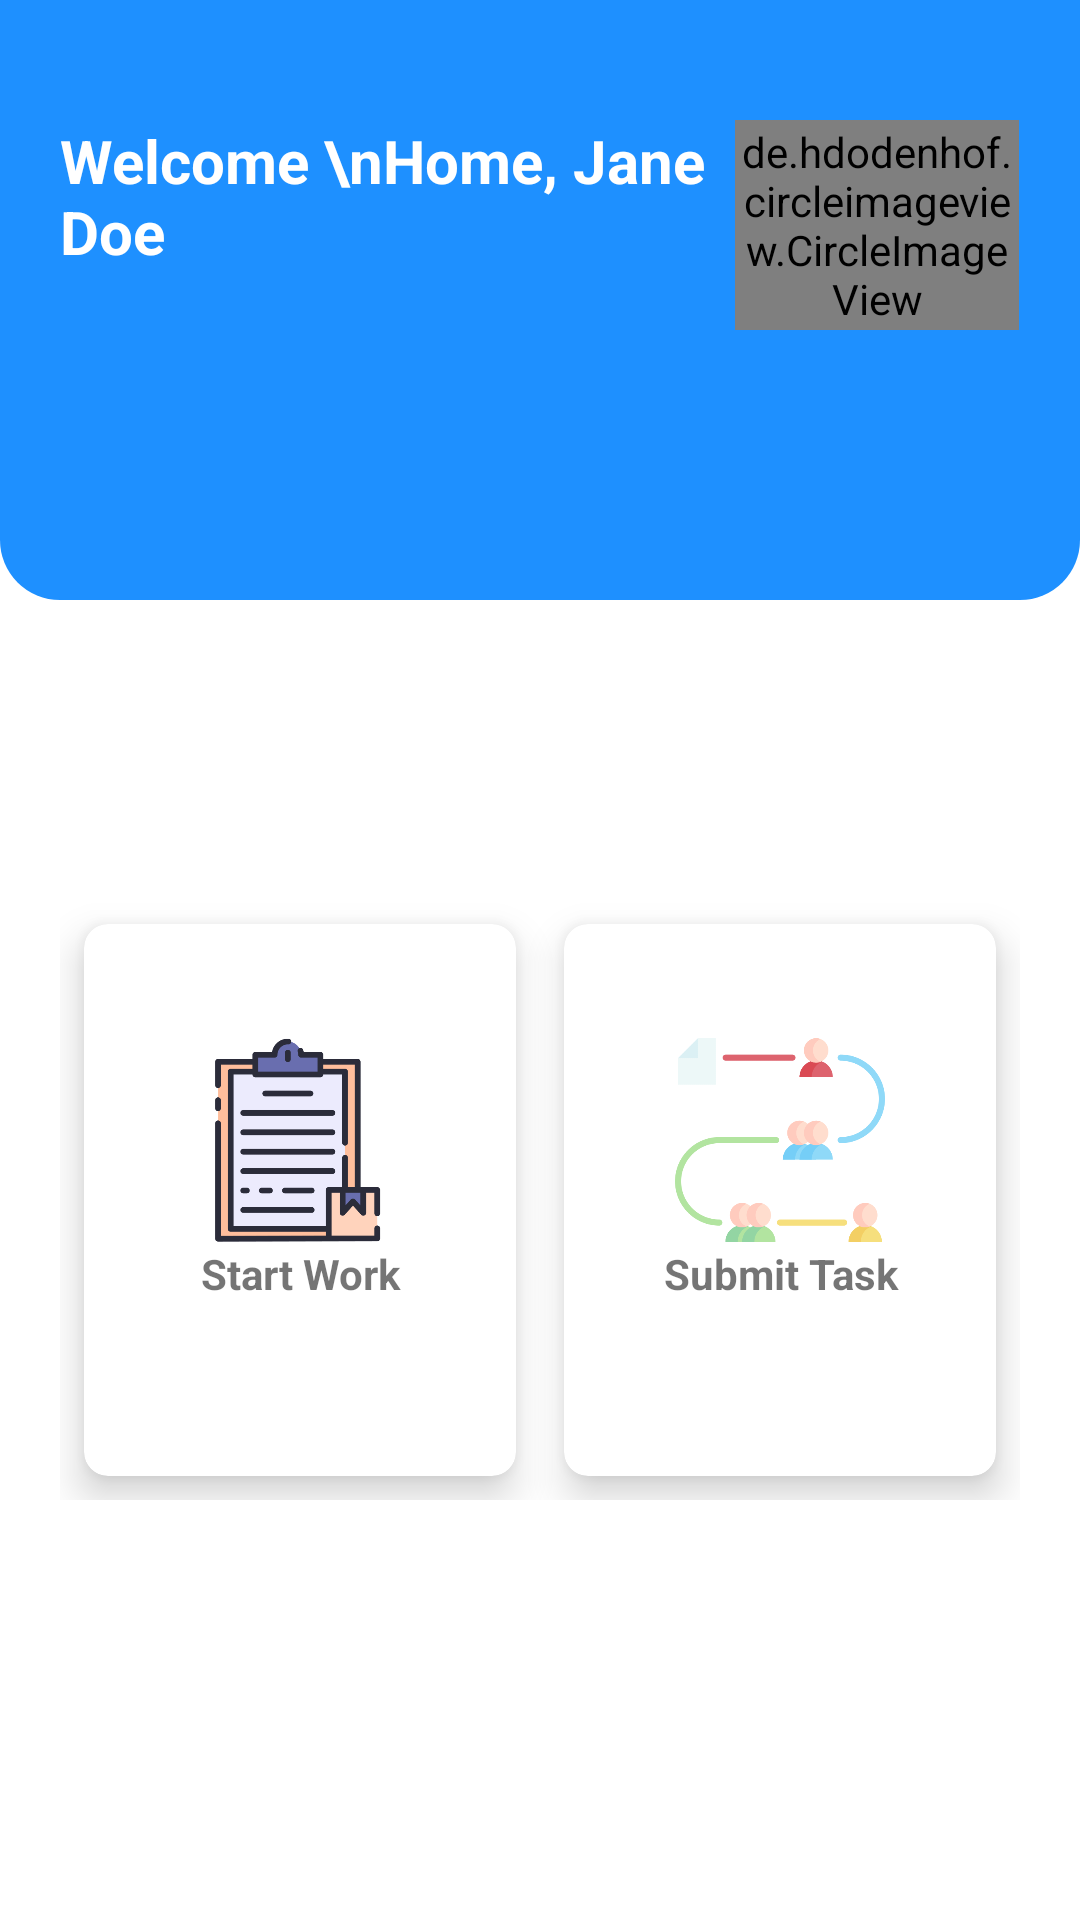

Android layout source for this screen:
<!-- AndroidManifest.xml: application theme Theme.AtTask -->
<!-- res/layout/fragment_home.xml -->
<?xml version="1.0" encoding="utf-8"?>
<FrameLayout xmlns:android="http://schemas.android.com/apk/res/android"
    xmlns:app="http://schemas.android.com/apk/res-auto"
    xmlns:tools="http://schemas.android.com/tools"
    android:layout_width="match_parent"
    android:layout_height="match_parent"

    tools:context=".ui.home.HomeFragment">

    
    <androidx.appcompat.widget.Toolbar
        android:layout_width="match_parent"
        android:layout_height="200dp"
        android:background="@drawable/bg_rounded_shape"/>
    <LinearLayout
        android:layout_width="match_parent"
        android:layout_height="match_parent"
        android:orientation="vertical"
        android:padding="20dp">



        <LinearLayout
            android:layout_width="match_parent"
            android:layout_height="wrap_content"
            android:layout_alignParentStart="true"
            android:layout_marginTop="20dp"
            android:layout_marginBottom="160dp"
            android:weightSum="1">


            <TextView
                android:id="@+id/userFullname"
                android:layout_width="0dp"
                android:layout_height="match_parent"
                android:text="Welcome \nHome, Jane Doe"
                android:textColor="@color/white"
                android:textStyle="bold"
                android:textSize="20dp"
                android:layout_weight="0.9"/>


            <de.hdodenhof.circleimageview.CircleImageView
                android:id="@+id/profile_image"
                android:layout_width="70dp"
                android:layout_height="70dp"
                android:src="@drawable/userimage"
                app:civ_border_color="@color/white"
                app:civ_border_width="2dp"
                android:layout_weight="0.1"/>
        </LinearLayout>

        <GridLayout
            android:layout_width="match_parent"
            android:layout_height="200dp"
            android:rowCount="3"
            android:columnCount="3"
            android:layout_marginTop="30dp">


            <androidx.cardview.widget.CardView
                android:layout_width="wrap_content"
                android:layout_height="wrap_content"
                android:layout_row="0"
                android:layout_column="0"
                android:layout_gravity="fill"
                android:layout_rowWeight="1"
                android:layout_columnWeight="1"
                android:layout_margin="8dp"
                app:cardCornerRadius="8dp"
                app:cardElevation="8dp">
                <LinearLayout
                    android:layout_width="wrap_content"
                    android:layout_height="wrap_content"
                    android:orientation="vertical"
                    android:gravity="center"
                    android:id="@+id/startWork"
                    android:layout_gravity="center_vertical|center_horizontal">
                    <ImageView
                        android:layout_width="70dp"
                        android:layout_height="70dp"
                        android:src="@drawable/custom_clearance_colored"/>
                    <TextView
                        android:layout_width="100dp"
                        android:layout_height="40dp"
                        android:text="Start Work"
                        android:textStyle="bold"
                        android:textAlignment="center"/>
                </LinearLayout>
            </androidx.cardview.widget.CardView>

            <androidx.cardview.widget.CardView
                android:layout_width="wrap_content"
                android:layout_height="wrap_content"
                android:layout_row="0"
                android:layout_column="1"
                android:layout_gravity="fill"
                android:layout_rowWeight="1"
                android:layout_columnWeight="1"
                android:layout_margin="8dp"
                app:cardCornerRadius="8dp"
                app:cardElevation="8dp">
                <LinearLayout
                    android:layout_width="wrap_content"
                    android:layout_height="wrap_content"
                    android:orientation="vertical"
                    android:gravity="center"
                    android:id="@+id/submitTask"
                    android:layout_gravity="center_vertical|center_horizontal">
                    <ImageView
                        android:layout_width="70dp"
                        android:layout_height="70dp"
                        android:src="@drawable/bureaucracy_colored" />
                    <TextView
                        android:layout_width="100dp"
                        android:layout_height="40dp"
                        android:text="Submit Task"
                        android:textStyle="bold"
                        android:textAlignment="center"/>
                </LinearLayout>
            </androidx.cardview.widget.CardView>
        </GridLayout>
    </LinearLayout>

</FrameLayout>
<!-- resources referenced by this layout -->
<resources>
  <color name="white">#FFFFFFFF</color>
  <!-- drawable bg_rounded_shape (drawable-v24) -->
  <?xml version="1.0" encoding="utf-8"?>
  <shape xmlns:android="http://schemas.android.com/apk/res/android">
  
      <solid
          android:color="@color/dodger_blue"/>
  
      <corners
          android:bottomLeftRadius="20dp"
          android:bottomRightRadius="20dp"/>
  </shape>
  <!-- drawable bureaucracy_colored: png bitmap (drawable-v24, 26551 bytes) -->
  <!-- drawable custom_clearance_colored: png bitmap (drawable-v24, 12815 bytes) -->
  <!-- drawable userimage: png bitmap (drawable-v24, 709 bytes) -->
  <style name="Theme.AtTask" parent="Theme.MaterialComponents.DayNight.DarkActionBar">
          
          <item name="colorPrimary">@color/teal_700</item>
          <item name="colorPrimaryVariant">@color/purple_700</item>
          <item name="colorOnPrimary">@color/white</item>
          
          <item name="colorSecondary">@color/teal_200</item>
          <item name="colorSecondaryVariant">@color/teal_700</item>
          <item name="colorOnSecondary">@color/black</item>
          
          <item name="android:statusBarColor">?attr/colorPrimaryVariant</item>
          
      </style>
  <color name="dodger_blue">#1E90FF</color>
  <color name="teal_700">#FF018786</color>
  <color name="purple_700">#FF3700B3</color>
  <color name="teal_200">#FF03DAC5</color>
  <color name="black">#000000</color>
</resources>
